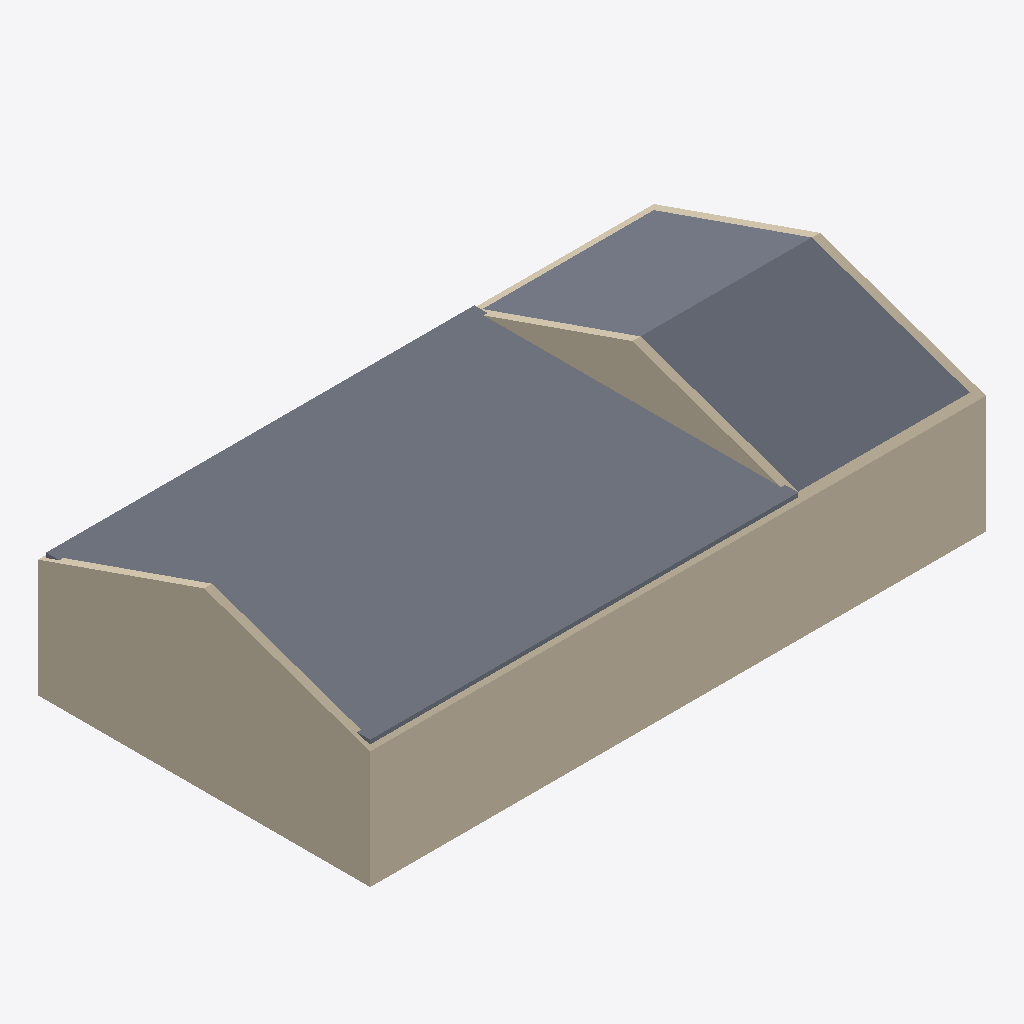
Isometric view of an IFC building model (IFC-SPF (STEP), schema IFC2X3, length unit metre), seen from the south-west, elements coloured by IFC class: 5 walls (beige), 2 slabs (grey).
Extent 15.2 m × 8.2 m × 4.3 m (x, y, z). Storeys (1): RDC at -0.15 m. Elements (7): 4 IfcWallStandardCase, 2 IfcSlab, 1 IfcWall.

HEADER;
FILE_DESCRIPTION(('no view'),'2;1');
FILE_NAME('IFC-DARMA pignon.ifc','2026-04-30T16:06:50',('Pierre Mickaël SENTIS'),('SERBA','B.P. 639 CHALLANS'),'ODA SDAI 23.9','','pmsentis');
FILE_SCHEMA(('IFC2X3'));
ENDSEC;
DATA;
#31=IFCPROJECT('2PmYQQj4fEUBDQM50OsC7p',#5,'GPH 2502134 (PMS) SCI DARMAH',$,$,$,$,(#32),#6);
#47=IFCBUILDING('3S1igqTI547OP7UiyMGXi6',#5,'Phase EXE STRUCTURE',$,$,#50,$,$,.ELEMENT.,$,$,$);
#51=IFCBUILDINGSTOREY('0JUJp9fy53DO6M7BNNjqjo',#5,'RDC',$,$,#54,$,$,.ELEMENT.,-0.15);
#839=IFCSLAB('1SajGFuvXFbA1_Yf6XwHUB',#5,' ',$,$,#553,#554,$,.FLOOR.);
#425=IFCWALL('0IORCuNYH01A6Bs9S7V0z7',#5,' ',$,$,#328,#329,$);
#905=IFCSLAB('3z3F5nq_rFMw_SJq2OjQRi',#5,' ',$,$,#876,#877,$,.FLOOR.);
#123=IFCWALLSTANDARDCASE('1dU6Nm3IX8Jh6_qQ0jVBpk',#5,' ',$,$,#60,#61,$);
#513=IFCWALLSTANDARDCASE('2Hnu08vLT489qOXwl5BAl3',#5,' ',$,$,#459,#460,$);
#288=IFCWALLSTANDARDCASE('0GCzM3fhP1NvXDTsfDw0U7',#5,' ',$,$,#234,#235,$);
#192=IFCWALLSTANDARDCASE('0$uMiBhdPAI9P9rd5LtGXV',#5,' ',$,$,#165,#166,$);
ENDSEC;
